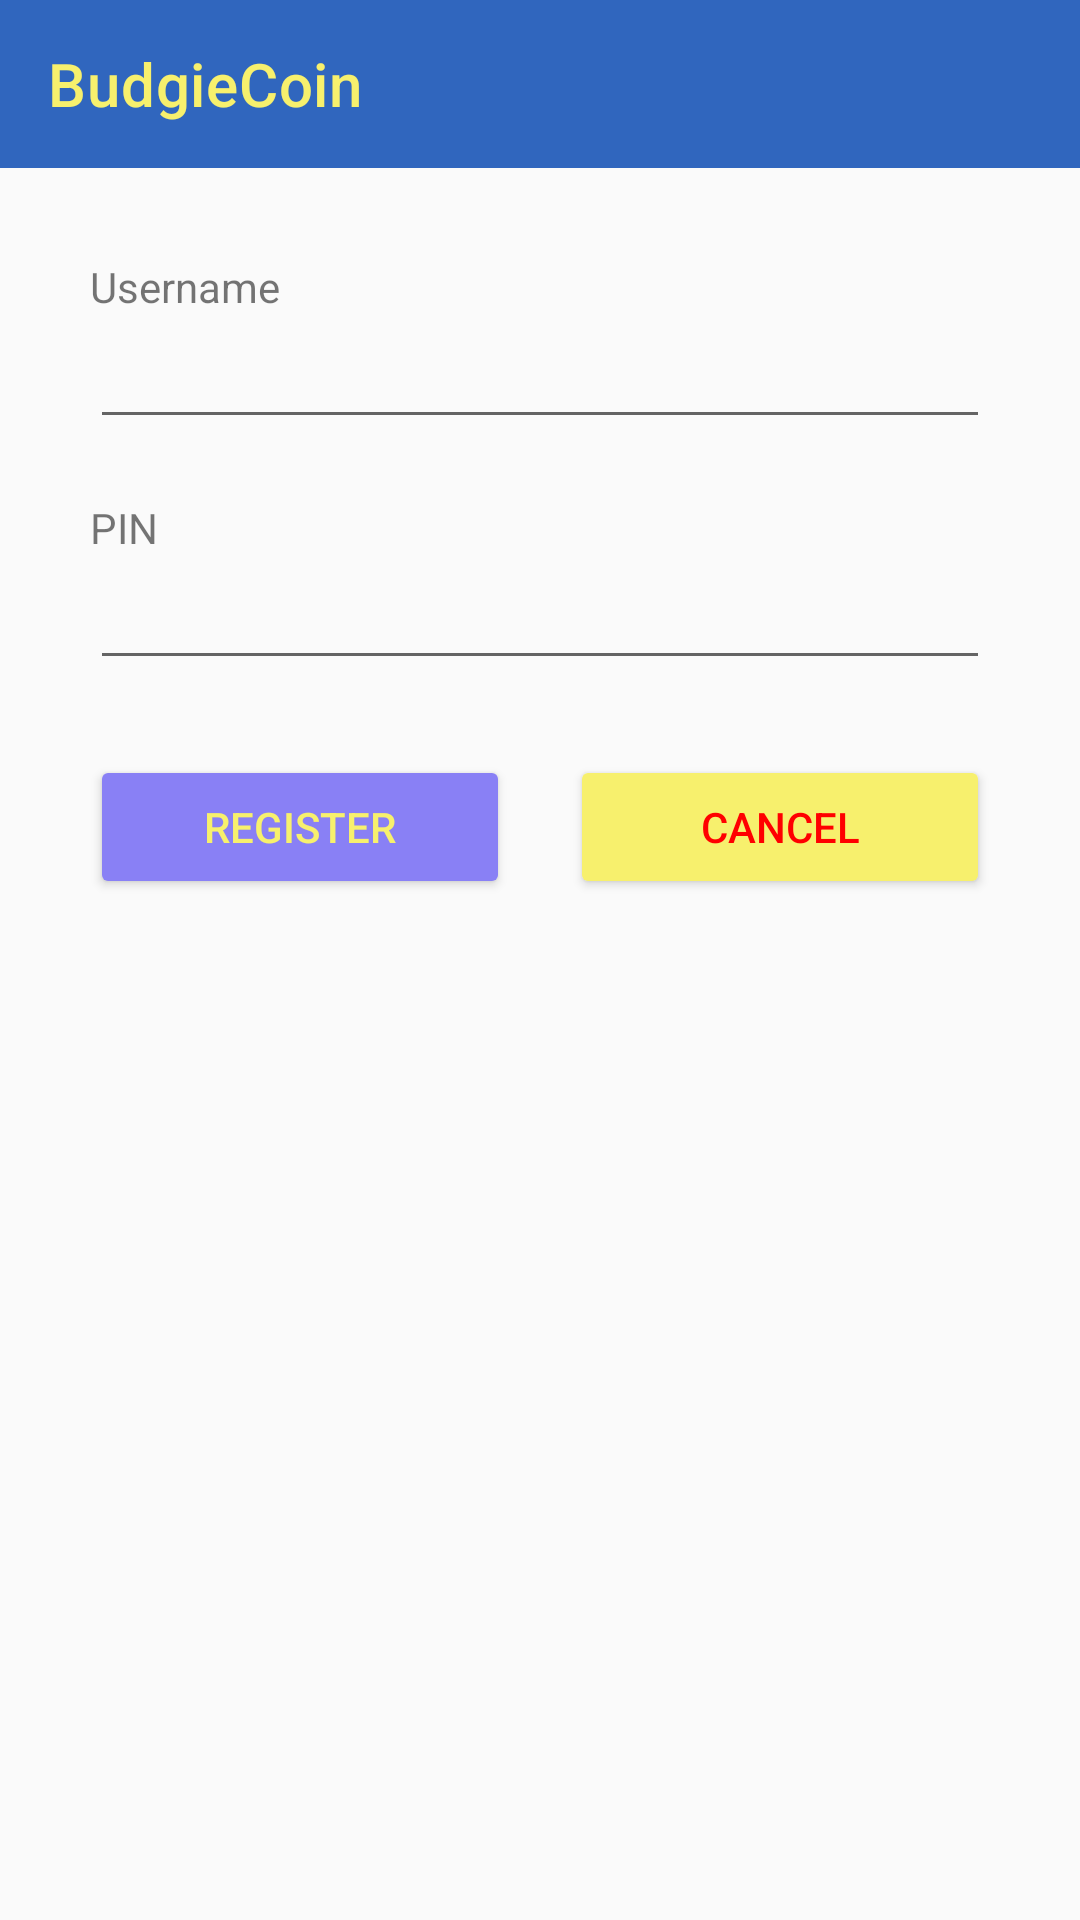

Produce the Android XML layout that renders to this screen, including the resource entries it uses.
<!-- AndroidManifest.xml: application theme Theme.AppCompat.Light.NoActionBar -->
<!-- res/layout/activity_registration.xml -->
<?xml version="1.0" encoding="utf-8"?>

<LinearLayout
    android:layout_width="match_parent"
    android:layout_height="match_parent"
    android:id="@+id/registrationActivity"
    android:orientation="vertical"
    xmlns:android="http://schemas.android.com/apk/res/android">
    <include layout="@layout/app_bar" android:id="@+id/appBar" />

    <LinearLayout
        android:layout_width="match_parent"
        android:layout_height="wrap_content"
        android:orientation="vertical"
        android:layout_gravity="center"
        android:gravity="center"
        android:layout_margin="30dp">
        <TextView
            android:layout_width="match_parent"
            android:layout_height="wrap_content"
            android:text="@string/username"
            android:id="@+id/txtUsername"/>
        <EditText
            android:layout_width="match_parent"
            android:layout_height="wrap_content"
            android:id="@+id/et_username"
            android:inputType="text"
            />
        <TextView
            android:layout_marginTop="20dp"
            android:layout_width="match_parent"
            android:layout_height="wrap_content"
            android:text="@string/pin"
            android:id="@+id/txtPin"
            />
        <EditText
            android:layout_width="match_parent"
            android:layout_height="wrap_content"
            android:id="@+id/et_pin"
            android:inputType="number"
            />
        <LinearLayout
            android:layout_width="match_parent"
            android:layout_height="wrap_content"
            android:orientation="horizontal"
            android:gravity="center"
            android:layout_marginTop="25dp"
            >
            <Button
                android:id="@+id/btnRegister"
                android:layout_width="0dp"
                android:layout_weight="1"
                android:layout_height="wrap_content"
                android:text="@string/registerBtn"
                android:layout_gravity="left"
                android:backgroundTint="@color/budgiePurple"
                android:textColor="@color/budgieYellow"
                />
            <Button
                android:id="@+id/btnCancel"
                android:layout_width="0dp"
                android:layout_weight="1"
                android:layout_height="wrap_content"
                android:layout_marginLeft="20dp"
                android:text="@string/btnCancel"
                android:layout_gravity="right"
                android:backgroundTint="@color/budgieYellow"
                android:textColor="@color/red"
                />
        </LinearLayout>
    </LinearLayout>
</LinearLayout>
<!-- res/layout/app_bar.xml (included above) -->
<?xml version="1.0" encoding="utf-8"?>

<androidx.appcompat.widget.Toolbar xmlns:android="http://schemas.android.com/apk/res/android"
    xmlns:app="http://schemas.android.com/apk/res-auto"
    xmlns:tools="http://schemas.android.com/tools"
    android:id="@+id/appBar"
    android:layout_width="match_parent"
    android:layout_height="wrap_content"
    android:theme="@style/Theme.SD6501_BudgieCoin_Project"
    android:background="@color/budgieBlue"
    app:titleTextColor="@color/budgieYellow"
    app:popupTheme="@style/Theme.SD6501_BudgieCoin_Project"
    app:title="@string/app_name"
    tools:showIn="@layout/activity_app_compat_navigation_drawer"
    >

</androidx.appcompat.widget.Toolbar>
<!-- res/layout/activity_app_compat_navigation_drawer.xml (included above) -->
<?xml version="1.0" encoding="utf-8"?>

<androidx.drawerlayout.widget.DrawerLayout
    xmlns:android="http://schemas.android.com/apk/res/android"
    xmlns:app="http://schemas.android.com/apk/res-auto"
    xmlns:tools="http://schemas.android.com/tools"
    android:id="@+id/drawerLayoutMain"
    android:layout_width="match_parent"
    android:layout_height="match_parent"
    tools:context=".AppCompatNavigationDrawerActivity"
    android:fitsSystemWindows="true"
    >
    <LinearLayout
        android:layout_width="match_parent"
        android:layout_height="match_parent"
        android:orientation="vertical"
        >
        <include
            layout="@layout/app_bar"
            android:id="@+id/appBar"
            android:layout_height="wrap_content"
            android:layout_width="match_parent"
            />

        <include
            layout="@layout/content_container"
            android:id="@+id/content_frame"
            android:layout_height="wrap_content"
            android:layout_width="match_parent"
            />

    </LinearLayout>
    <com.google.android.material.navigation.NavigationView
        android:id="@+id/navView"
        android:layout_height="match_parent"
        android:layout_width="wrap_content"
        android:layout_gravity="start"
        app:menu="@menu/navigation"
        />
</androidx.drawerlayout.widget.DrawerLayout>
<!-- res/layout/content_container.xml (included above) -->
<?xml version="1.0" encoding="utf-8"?>

<LinearLayout xmlns:android="http://schemas.android.com/apk/res/android"
    xmlns:tools="http://schemas.android.com/tools"
    android:layout_marginTop="?attr/actionBarSize"
    android:id="@+id/content_frame"
    android:layout_width="match_parent"
    android:layout_height="wrap_content"
    android:orientation="vertical"
    tools:context=".AppCompatNavigationDrawerActivity"
    tools:showIn="@layout/activity_app_compat_navigation_drawer"
    android:paddingTop="?attr/actionBarSize"
/>
<!-- resources referenced by this layout -->
<resources>
  <color name="budgieBlue">#3066BE</color>
  <color name="budgiePurple">#8980F5</color>
  <color name="budgieYellow">#F7F06D</color>
  <color name="red">#FF0000</color>
  <string name="app_name">BudgieCoin</string>
  <string name="btnCancel">Cancel</string>
  <string name="pin">PIN</string>
  <string name="registerBtn">Register</string>
  <string name="username">Username</string>
  <style name="Theme.SD6501_BudgieCoin_Project" parent="Theme.MaterialComponents.DayNight.NoActionBar">
          
          <item name="colorPrimary">@color/purple_500</item>
          <item name="colorPrimaryVariant">@color/purple_700</item>
          <item name="colorOnPrimary">@color/white</item>
          
          <item name="colorSecondary">@color/budgieBlue</item>
          <item name="colorSecondaryVariant">@color/teal_700</item>
          <item name="colorOnSecondary">@color/black</item>
          
          <item name="android:statusBarColor" tools:targetApi="l">@color/budgiePurple</item>
          
          <item name="colorAccent">@color/budgiePurple</item>
      </style>
  <color name="purple_500">#FF6200EE</color>
  <color name="purple_700">#FF3700B3</color>
  <color name="white">#FFFFFFFF</color>
  <color name="teal_700">#FF018786</color>
  <color name="black">#FF000000</color>
</resources>
